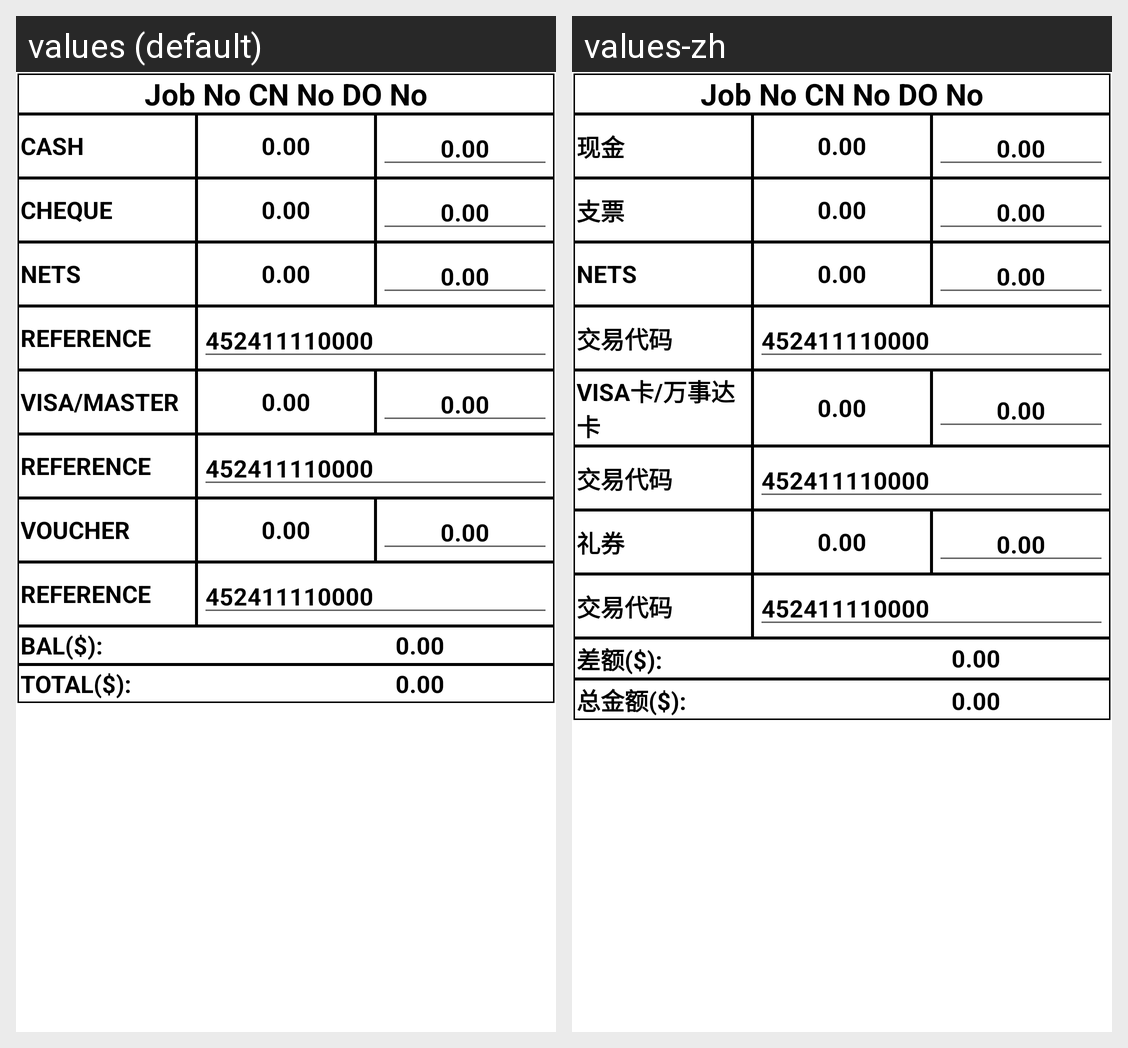

For this localized Android screen grid, give each drawn string resource with its value in every locale shown.
Android screen res/layout/fragment_cod__list_.xml rendered under 2 locales, left to right: values (default), values-zh. Device: Nexus 5 (rendered at 1080×1920; each locale shown at half size, 540×960, under a caption strip naming it); theme AppTheme.
Strings drawn on this screen, with the default value and each locale's value (text and hints the layout hard-codes, and strings that could not be matched under every locale, appear in the picture but are not listed):

paymentmode_cash
  values: CASH
  values-zh: 现金

paymentmode_cheque
  values: CHEQUE
  values-zh: 支票

paymentmode_nets
  values: NETS
  values-zh: NETS

paymentmode_referenceno
  values: REFERENCE
  values-zh: 交易代码

paymentmode_visamaster
  values: VISA/MASTER
  values-zh: VISA卡/万事达卡

paymentmode_voucher
  values: VOUCHER
  values-zh: 礼券

paymentmode_balance
  values: BAL($):
  values-zh: 差额($):

paymentmode_total
  values: TOTAL($):
  values-zh: 总金额($):
